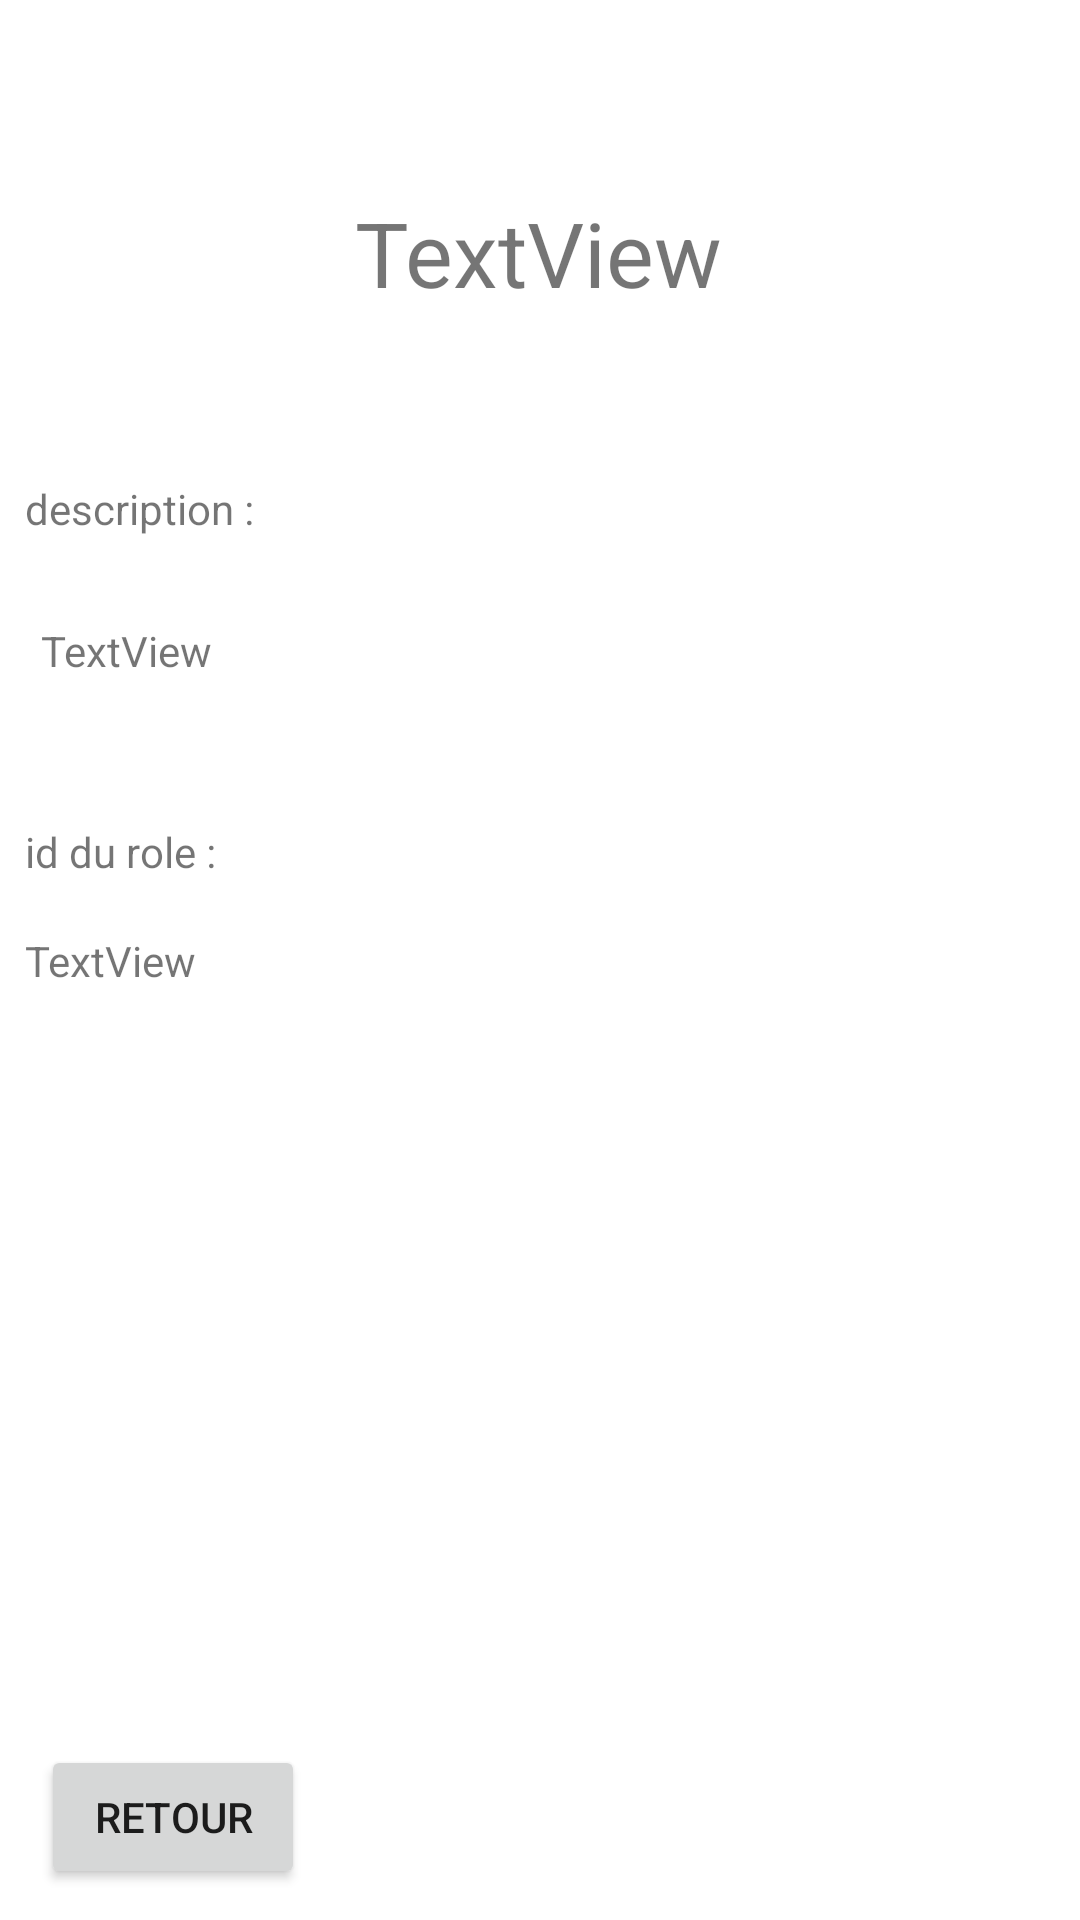

The Android layout XML behind this screen, and the referenced resources:
<!-- AndroidManifest.xml: application theme Theme.Wujugg -->
<!-- res/layout/activity_role_description.xml -->
<?xml version="1.0" encoding="utf-8"?>
<androidx.constraintlayout.widget.ConstraintLayout xmlns:android="http://schemas.android.com/apk/res/android"
    xmlns:app="http://schemas.android.com/apk/res-auto"
    xmlns:tools="http://schemas.android.com/tools"
    android:layout_width="match_parent"
    android:layout_height="match_parent"
    tools:context=".RoleDescription">

    <TextView
        android:id="@+id/nomRole"
        android:layout_width="wrap_content"
        android:layout_height="wrap_content"
        android:layout_marginTop="64dp"
        android:text="TextView"
        android:textSize="30sp"
        app:layout_constraintEnd_toEndOf="parent"
        app:layout_constraintHorizontal_bias="0.498"
        app:layout_constraintStart_toStartOf="parent"
        app:layout_constraintTop_toTopOf="parent" />

    <TextView
        android:id="@+id/descriptionRole"
        android:layout_width="wrap_content"
        android:layout_height="wrap_content"
        android:text="TextView"
        app:layout_constraintBottom_toBottomOf="parent"
        app:layout_constraintEnd_toEndOf="parent"
        app:layout_constraintHorizontal_bias="0.045"
        app:layout_constraintStart_toStartOf="parent"
        app:layout_constraintTop_toTopOf="parent"
        app:layout_constraintVertical_bias="0.334" />

    <TextView
        android:id="@+id/idRole"
        android:layout_width="wrap_content"
        android:layout_height="wrap_content"
        android:text="TextView"
        app:layout_constraintBottom_toBottomOf="parent"
        app:layout_constraintEnd_toEndOf="parent"
        app:layout_constraintHorizontal_bias="0.028"
        app:layout_constraintStart_toStartOf="parent"
        app:layout_constraintTop_toTopOf="parent" />

    <Button
        android:id="@+id/retourRoleMain"
        android:layout_width="wrap_content"
        android:layout_height="wrap_content"
        android:text="retour"
        app:layout_constraintBottom_toBottomOf="parent"
        app:layout_constraintEnd_toEndOf="parent"
        app:layout_constraintHorizontal_bias="0.05"
        app:layout_constraintStart_toStartOf="parent"
        app:layout_constraintTop_toBottomOf="@+id/idRole"
        app:layout_constraintVertical_bias="0.961" />

    <TextView
        android:id="@+id/textView"
        android:layout_width="wrap_content"
        android:layout_height="wrap_content"
        android:text="description :"
        app:layout_constraintBottom_toBottomOf="parent"
        app:layout_constraintEnd_toEndOf="parent"
        app:layout_constraintHorizontal_bias="0.029"
        app:layout_constraintStart_toStartOf="parent"
        app:layout_constraintTop_toBottomOf="@+id/nomRole"
        app:layout_constraintVertical_bias="0.108" />

    <TextView
        android:id="@+id/textView2"
        android:layout_width="wrap_content"
        android:layout_height="wrap_content"
        android:text="id du role :"
        app:layout_constraintBottom_toBottomOf="parent"
        app:layout_constraintEnd_toEndOf="parent"
        app:layout_constraintHorizontal_bias="0.028"
        app:layout_constraintStart_toStartOf="parent"
        app:layout_constraintTop_toTopOf="parent"
        app:layout_constraintVertical_bias="0.442" />
</androidx.constraintlayout.widget.ConstraintLayout>
<!-- resources referenced by this layout -->
<resources>
  <style name="Theme.Wujugg" parent="Theme.MaterialComponents.DayNight.DarkActionBar">
          
          <item name="colorPrimary">@color/purple_500</item>
          <item name="colorPrimaryVariant">@color/purple_700</item>
          <item name="colorOnPrimary">@color/white</item>
          
          <item name="colorSecondary">@color/teal_200</item>
          <item name="colorSecondaryVariant">@color/teal_700</item>
          <item name="colorOnSecondary">@color/black</item>
          
          <item name="android:statusBarColor" tools:targetApi="l">?attr/colorPrimaryVariant</item>
          
      </style>
  <!-- not gathered from this repository: default colours our renderer supplied (Android Studio template values) -->
  <color name="purple_500">#FF6200EE</color>
  <color name="purple_700">#FF3700B3</color>
  <color name="teal_200">#FF03DAC5</color>
  <color name="teal_700">#FF018786</color>
  <color name="black">#FF000000</color>
  <color name="white">#FFFFFFFF</color>
</resources>
